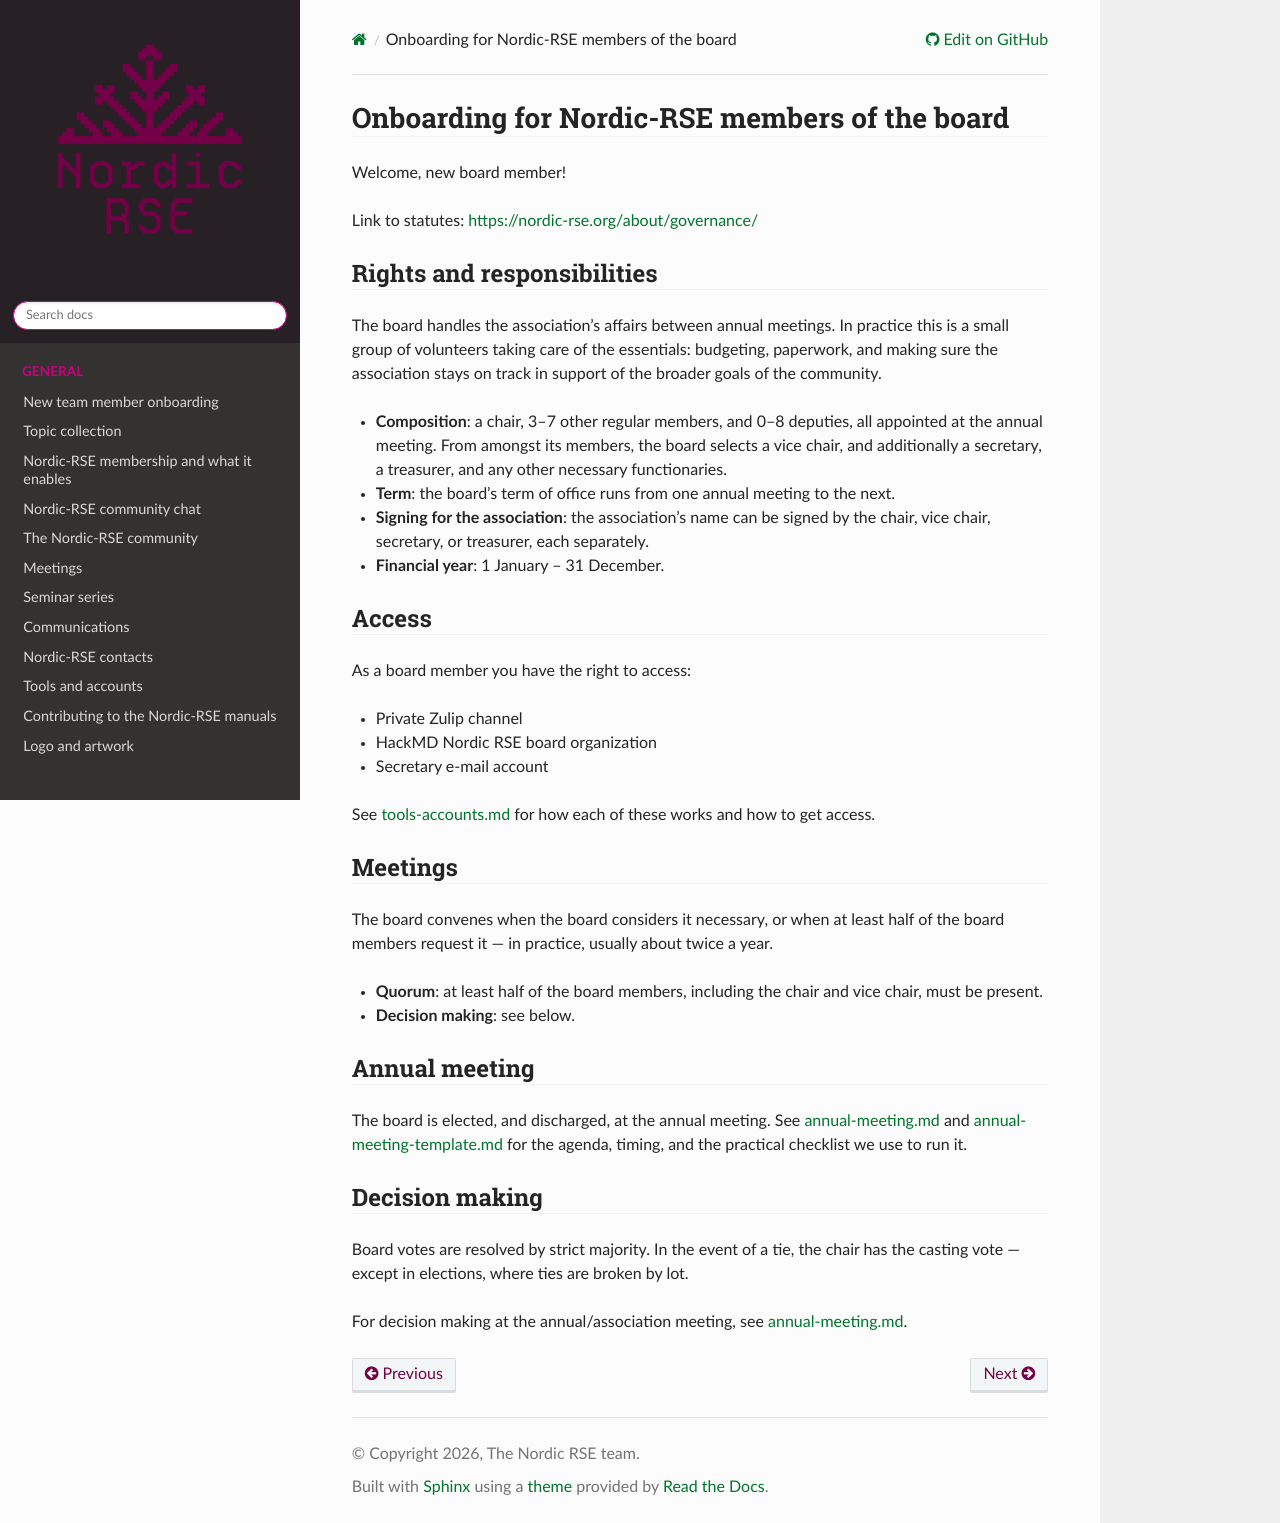

repository: nordic-rse/nrse-manuals · page: board/onboarding/index.html · generator: sphinx

# Onboarding for Nordic-RSE members of the board

Welcome, new board member!

Link to statutes: [https://nordic-rse.org/about/governance/](https://nordic-rse.org/about/governance/)

## Rights and responsibilities

The board handles the association's affairs between annual meetings. In practice this is a small group of volunteers taking care of the essentials: budgeting, paperwork, and making sure the association stays on track in support of the broader goals of the community.

- **Composition**: a chair, 3–7 other regular members, and 0–8 deputies, all appointed at the annual meeting. From amongst its members, the board selects a vice chair, and additionally a secretary, a treasurer, and any other necessary functionaries.
- **Term**: the board's term of office runs from one annual meeting to the next.
- **Signing for the association**: the association's name can be signed by the chair, vice chair, secretary, or treasurer, each separately.
- **Financial year**: 1 January – 31 December.

## Access

As a board member you have the right to access:

- Private Zulip channel
- HackMD Nordic RSE board organization
- Secretary e-mail account

See [tools-accounts.md](../tools-accounts.md) for how each of these works and how to get access.

## Meetings

The board convenes when the board considers it necessary, or when at least half of the board members request it — in practice, usually about twice a year.

- **Quorum**: at least half of the board members, including the chair and vice chair, must be present.
- **Decision making**: see below.

## Annual meeting

The board is elected, and discharged, at the annual meeting. See [annual-meeting.md](annual-meeting.md) and [annual-meeting-template.md](annual-meeting-template.md) for the agenda, timing, and the practical checklist we use to run it.

## Decision making

Board votes are resolved by strict majority. In the event of a tie, the chair has the casting vote — except in elections, where ties are broken by lot.

For decision making at the annual/association meeting, see [annual-meeting.md](annual-meeting.md).
